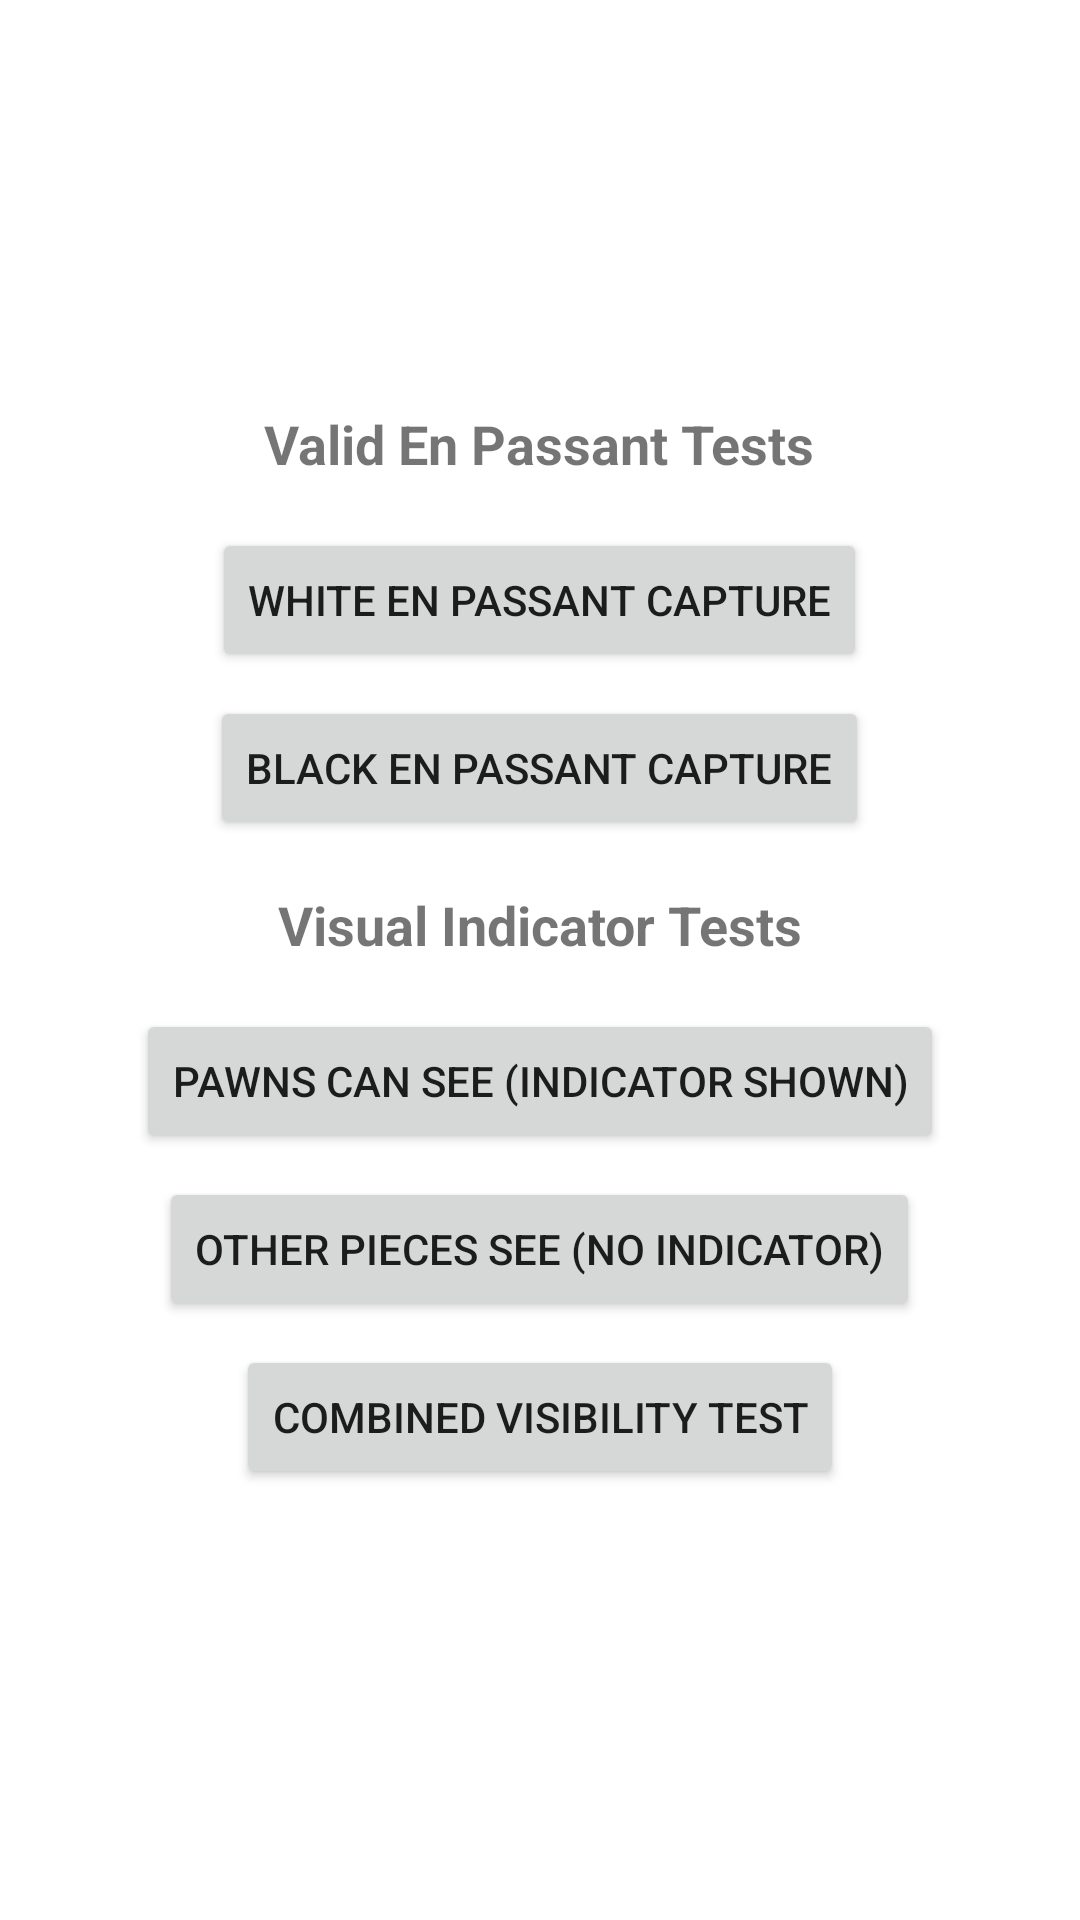

Write the Android layout XML for this screen, with the resource values it uses.
<!-- AndroidManifest.xml: application theme Theme.FogChess -->
<!-- res/layout/en_passant_tests_menu.xml -->
<?xml version="1.0" encoding="utf-8"?>
<LinearLayout xmlns:android="http://schemas.android.com/apk/res/android"
    android:layout_width="match_parent"
    android:layout_height="match_parent"
    android:orientation="vertical"
    android:padding="16dp"
    android:gravity="center">

    
    <TextView
        android:layout_width="wrap_content"
        android:layout_height="wrap_content"
        android:text="Valid En Passant Tests"
        android:textStyle="bold"
        android:textSize="18sp"
        android:layout_marginBottom="16dp"/>

    <Button
        android:id="@+id/whiteEnPassantCaptureButton"
        android:layout_width="wrap_content"
        android:layout_height="wrap_content"
        android:text="White En Passant Capture"
        android:layout_marginBottom="8dp"/>

    <Button
        android:id="@+id/blackEnPassantCaptureButton"
        android:layout_width="wrap_content"
        android:layout_height="wrap_content"
        android:text="Black En Passant Capture"
        android:layout_marginBottom="16dp"/>

    
    <TextView
        android:layout_width="wrap_content"
        android:layout_height="wrap_content"
        android:text="Visual Indicator Tests"
        android:textStyle="bold"
        android:textSize="18sp"
        android:layout_marginBottom="16dp"/>

    <Button
        android:id="@+id/pawnsCanSeeButton"
        android:layout_width="wrap_content"
        android:layout_height="wrap_content"
        android:text="Pawns Can See (Indicator Shown)"
        android:layout_marginBottom="8dp"/>

    <Button
        android:id="@+id/otherPiecesCanSeeButton"
        android:layout_width="wrap_content"
        android:layout_height="wrap_content"
        android:text="Other Pieces See (No Indicator)"
        android:layout_marginBottom="8dp"/>

    <Button
        android:id="@+id/combinedVisibilityButton"
        android:layout_width="wrap_content"
        android:layout_height="wrap_content"
        android:text="Combined Visibility Test"
        android:layout_marginBottom="8dp"/>

</LinearLayout>
<!-- resources referenced by this layout -->
<resources>
  <style name="Theme.FogChess" parent="Theme.MaterialComponents.DayNight.DarkActionBar">
      
      <item name="colorPrimary">@android:color/darker_gray</item>
      <item name="colorOnPrimary">@android:color/white</item>
      <item name="colorSecondary">@android:color/holo_blue_dark</item>
      <item name="colorOnSecondary">@android:color/white</item>
  </style>
</resources>
